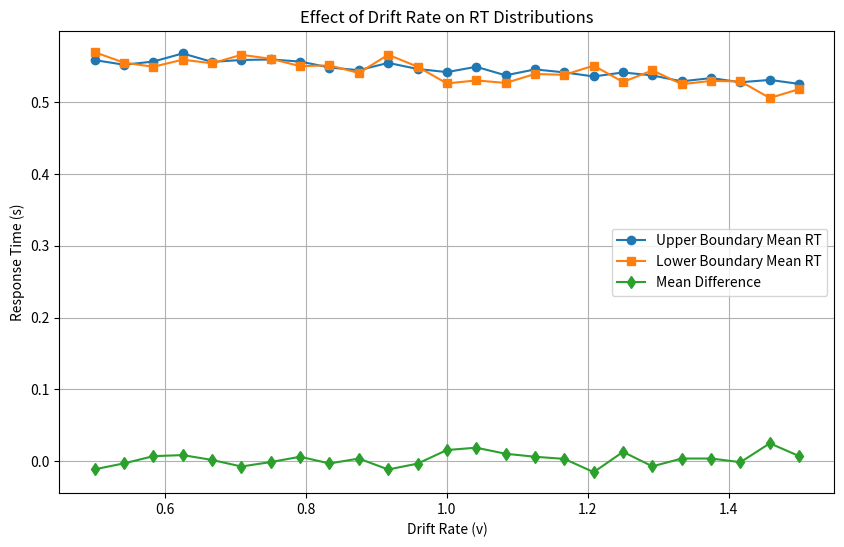

This chart was generated by the following Python code:
import numpy as np
import matplotlib.pyplot as plt


def simulate_ddm(v, a=1.0, beta=0.5, tau=0.3, sigma=1.0, dt=0.001, max_steps=3000):
    X = beta * a  # start position
    t = 0.0
    for _ in range(max_steps):
        dW = np.random.normal(0, np.sqrt(dt))
        dX = v * dt + sigma * dW
        X += dX
        t += dt
        if X >= a:
            return t + tau, 1  # upper bound hit
        elif X <= 0:
            return t + tau, 0  # lower bound hit
    return max_steps * dt + tau, None  # Timeout (optional)


# terrible params (upped in part 2)
vs = np.linspace(0.5, 1.5, 25)  # drift rates for test
n_trials = 2000

# store
upper_means, lower_means = [], []

for v in vs:
    upper_rts, lower_rts = [], []
    for _ in range(n_trials):
        rt, choice = simulate_ddm(v)
        if choice == 1:
            upper_rts.append(rt)
        elif choice == 0:
            lower_rts.append(rt)
    # means (ignore cases where no hits)
    upper_means.append(np.mean(upper_rts) if upper_rts else np.nan)
    lower_means.append(np.mean(lower_rts) if lower_rts else np.nan)

# plotting yay
plt.figure(figsize=(10, 6))
plt.plot(vs, upper_means, 'o-', label='Upper Boundary Mean RT')
plt.plot(vs, lower_means, 's-', label='Lower Boundary Mean RT')
plt.plot(vs, np.array(upper_means) - np.array(lower_means),
         'd-', label='Mean Difference')
plt.xlabel('Drift Rate (v)')
plt.ylabel('Response Time (s)')
plt.title('Effect of Drift Rate on RT Distributions')
plt.legend()
plt.grid(True)
plt.savefig('part1.png')
